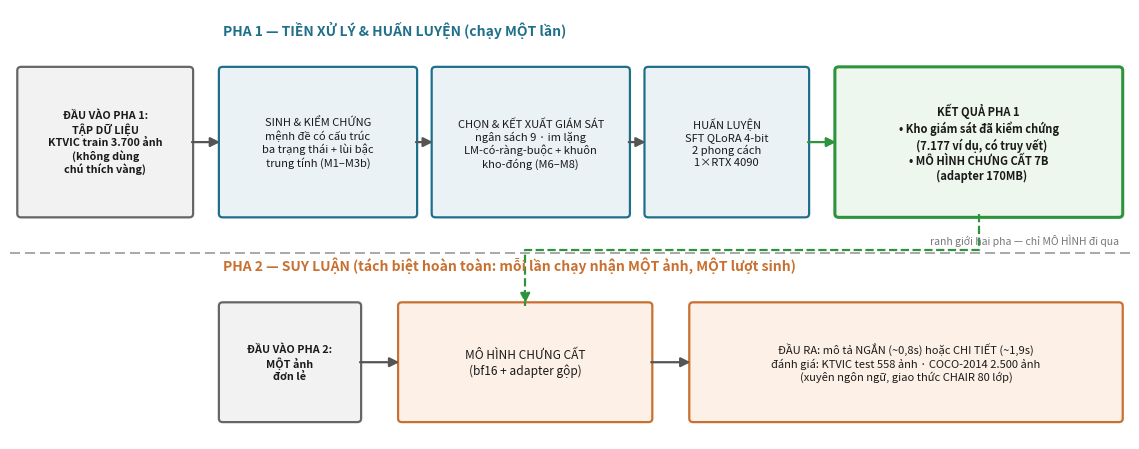

The matplotlib source for this figure:
#!/usr/bin/env python
"""Hình 1a — TỔNG QUÁT pipeline chia theo PHA (yêu cầu nhóm 24/08 tối).

    python research/scripts/plot_tongquat.py --out research/paper/figures/hinh1a_tongquat.png

Tập dữ liệu → PHA 1 (tiền xử lý & huấn luyện) ⇒ kết quả pha → PHA 2 (suy luận).
Chi tiết module nằm ở Hình 1b (hinh1_quytrinh).
"""
from __future__ import annotations

import argparse
import sys
from pathlib import Path


def main() -> int:
    ap = argparse.ArgumentParser(description=__doc__)
    ap.add_argument("--out", default="research/paper/figures/hinh1a_tongquat.png")
    args = ap.parse_args()

    import matplotlib
    matplotlib.use("Agg")
    import matplotlib.pyplot as plt
    from matplotlib.patches import FancyArrowPatch, FancyBboxPatch

    fig, ax = plt.subplots(figsize=(11.5, 4.6))
    ax.set_xlim(0, 100); ax.set_ylim(0, 42); ax.axis("off")

    C_DL = "#f2f2f2"; C_DLE = "#666666"          # dữ liệu
    C_P1 = "#eaf2f6"; C_P1E = "#1f6f8b"          # pha 1
    C_KQ = "#eef7ee"; C_KQE = "#2e933c"          # kết quả pha 1
    C_P2 = "#fdf1e7"; C_P2E = "#c96f2f"          # pha 2

    def box(x, y, w, h, text, fc, ec, fs=8.6, bold=False, lw=1.6):
        ax.add_patch(FancyBboxPatch((x, y), w, h, boxstyle="round,pad=0.35",
                                    fc=fc, ec=ec, lw=lw))
        ax.text(x + w / 2, y + h / 2, text, ha="center", va="center",
                fontsize=fs, fontweight="bold" if bold else "normal",
                color="#1a1a1a")

    def arrow(x1, y1, x2, y2, color="#555", lw=1.6, double=False):
        ax.add_patch(FancyArrowPatch((x1, y1), (x2, y2),
                                     arrowstyle="-|>", mutation_scale=14,
                                     color=color, lw=lw))
        if double:
            ax.add_patch(FancyArrowPatch((x1, y1 - 1.2), (x2, y2 - 1.2),
                                         arrowstyle="-|>", mutation_scale=14,
                                         color=color, lw=lw))

    # ---- TẬP DỮ LIỆU (trái) ----
    box(1, 22, 15, 14,
        "ĐẦU VÀO PHA 1:\nTẬP DỮ LIỆU\nKTVIC train 3.700 ảnh\n(không dùng\nchú thích vàng)",
        C_DL, C_DLE, fs=7.8, bold=True)

    # ---- PHA 1 ----
    ax.text(19, 39.5, "PHA 1 — TIỀN XỬ LÝ & HUẤN LUYỆN (chạy MỘT lần)",
            fontsize=10, fontweight="bold", color=C_P1E)
    box(19, 22, 17, 14,
        "SINH & KIỂM CHỨNG\nmệnh đề có cấu trúc\nba trạng thái + lùi bậc\ntrung tính (M1–M3b)",
        C_P1, C_P1E, fs=8)
    box(38, 22, 17, 14,
        "CHỌN & KẾT XUẤT GIÁM SÁT\nngân sách 9 · im lặng\nLM-có-ràng-buộc + khuôn\nkho-đóng (M6–M8)",
        C_P1, C_P1E, fs=8)
    box(57, 22, 14, 14, "HUẤN LUYỆN\nSFT QLoRA 4-bit\n2 phong cách\n1×RTX 4090",
        C_P1, C_P1E, fs=8)
    arrow(16, 29, 19, 29); arrow(36, 29, 38, 29); arrow(55, 29, 57, 29)

    # ---- KẾT QUẢ PHA 1 ----
    box(74, 22, 25, 14,
        "KẾT QUẢ PHA 1\n• Kho giám sát đã kiểm chứng\n  (7.177 ví dụ, có truy vết)\n• MÔ HÌNH CHƯNG CẤT 7B\n  (adapter 170MB)",
        C_KQ, C_KQE, fs=8, bold=True, lw=2.2)
    arrow(71, 29, 74, 29, color=C_KQE)

    # ---- PHA 2 ----
    # vách ngăn tách cứng hai pha
    ax.plot([0, 100], [18.2, 18.2], color="#999999", lw=1.2, ls=(0, (6, 3)))
    ax.text(99, 19.0, "ranh giới hai pha — chỉ MÔ HÌNH đi qua", fontsize=7.5,
            ha="right", style="italic", color="#777777")
    ax.text(19, 16.5, "PHA 2 — SUY LUẬN (tách biệt hoàn toàn: mỗi lần chạy nhận MỘT ảnh, MỘT lượt sinh)",
            fontsize=10, fontweight="bold", color=C_P2E)
    box(19, 2, 12, 11, "ĐẦU VÀO PHA 2:\nMỘT ảnh\nđơn lẻ", C_DL, C_DLE, fs=7.8, bold=True)
    box(35, 2, 22, 11, "MÔ HÌNH CHƯNG CẤT\n(bf16 + adapter gộp)",
        C_P2, C_P2E, fs=8.6)
    box(61, 2, 38, 11,
        "ĐẦU RA: mô tả NGẮN (~0,8s) hoặc CHI TIẾT (~1,9s)\nđánh giá: KTVIC test 558 ảnh · COCO-2014 2.500 ảnh\n(xuyên ngôn ngữ, giao thức CHAIR 80 lớp)",
        C_P2, C_P2E, fs=8)
    arrow(31, 7.5, 35, 7.5); arrow(57, 7.5, 61, 7.5)
    # mũi tên mô hình từ kết quả pha 1 xuống pha 2
    ax.plot([86.5, 86.5, 46, 46], [22, 18.5, 18.5, 13], color=C_KQE,
            ls="--", lw=1.6)
    ax.add_patch(FancyArrowPatch((46, 14.5), (46, 13), arrowstyle="-|>",
                                 mutation_scale=14, color=C_KQE, lw=1.6,
                                 linestyle="--"))

    fig.tight_layout()
    out = Path(args.out); out.parent.mkdir(parents=True, exist_ok=True)
    fig.savefig(out, dpi=300); fig.savefig(out.with_suffix(".pdf"))
    print(f"  đã ghi {out} và {out.with_suffix('.pdf')}")
    return 0


if __name__ == "__main__":
    sys.exit(main())
